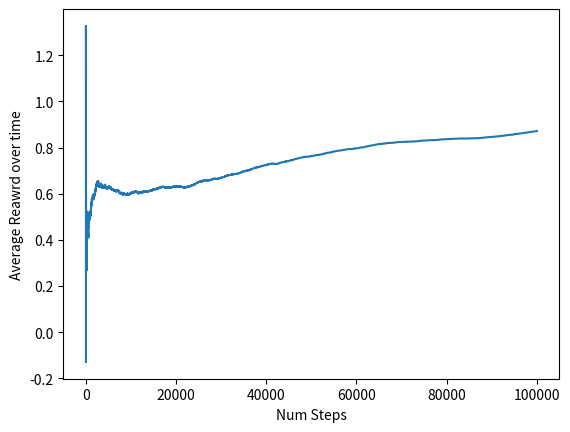

Python code for this plot: (Note: this script raises an exception after producing the figure.)
import numpy as np
import matplotlib.pyplot as plt
from tqdm import tqdm

class NonStationaryBandit:
    def __init__(self, k = 10):
        self.k = k
        self.time = 0
        self.true_values = np.zeros(k)
        self.reset()

    def reset(self):
        self.time = 0
        self.true_values = np.random.normal(0, 1, self.k)

    def pull(self, arm):
        self.time += 1
        self.true_values+= np.random.normal(0, 0.001, self.k)
        return np.random.normal(self.true_values[arm],1)

    
class NonStationaryAgent:
    def __init__(self, k, alpha=0.1, epsilon=0.1):
        self.k = k
        self.alpha = alpha
        self.epsilon = epsilon
        self.reset()

    def reset(self):
        self.q_values = np.zeros(self.k)
        self.action_counts = np.zeros(self.k)

    def choose_action(self):
        if np.random.random() < self.epsilon:
            return np.random.randint(self.k)
        else:
            return np.argmax(self.q_values)

    def update(self, action, reward):
        self.action_counts[action] += 1
        self.q_values[action] += self.alpha * (reward - self.q_values[action])
        
def run_experiment(agent, environment, num_steps):
    total_reward = 0
    rewards = []
    for _ in tqdm(range(num_steps)):
        action = agent.choose_action()
        reward = environment.pull(action)
        agent.update(action, reward)
        rewards.append(reward)
        total_reward += reward
    return total_reward, rewards


num_arms = 10
num_steps = 100000
alpha = 0.1
epsilon = 0.1

bandit = NonStationaryBandit(num_arms)
agent = NonStationaryAgent(num_arms, alpha, epsilon)


total_reward, rewards = run_experiment(agent, bandit, num_steps)

plt.plot(np.cumsum(rewards)/(np.arange(num_steps) + 1))
plt.ylabel("Average Reawrd over time")
plt.xlabel("Num Steps")
plt.savefig("plots/non_stationary_bandit.png")

print(f"{total_reward = }")
print(f"{agent.q_values = }")
